The GitHub repository psio3123/LegoPredict contains a labelled image folder "lego_fotos" with 18 categories: 1x15 blue brick, 1x4 long black brick, 1x4 long red brick, 1x9 red brick, 3x5 long black brick, 3x5 long gray brick, 3x5 long green brick, 3x5 long orange brick, 3x5 long red brick, AA battery black, AA battery blue, AA Sanyo battery, gray belt, 20-tooth beige gear, 3-unit blue pin, black pin, black connector, gray junction. Examples follow, each with its label.

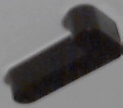
Label: 1x4 long black brick

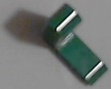
Label: 3x5 long green brick

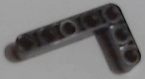
Label: 3x5 long black brick

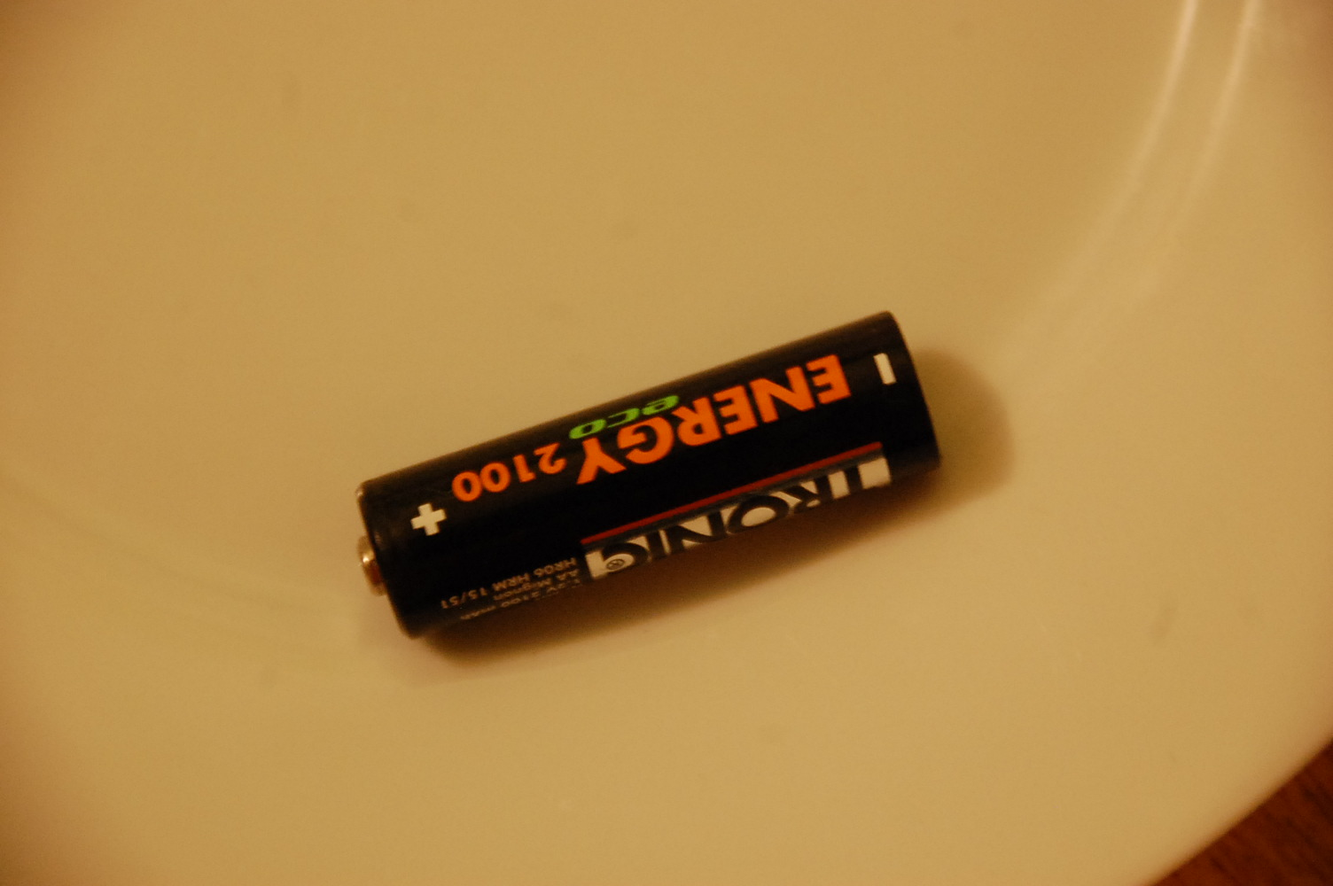
Label: AA battery blue

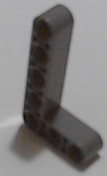
Label: 3x5 long gray brick

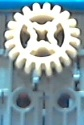
Label: 20-tooth beige gear
